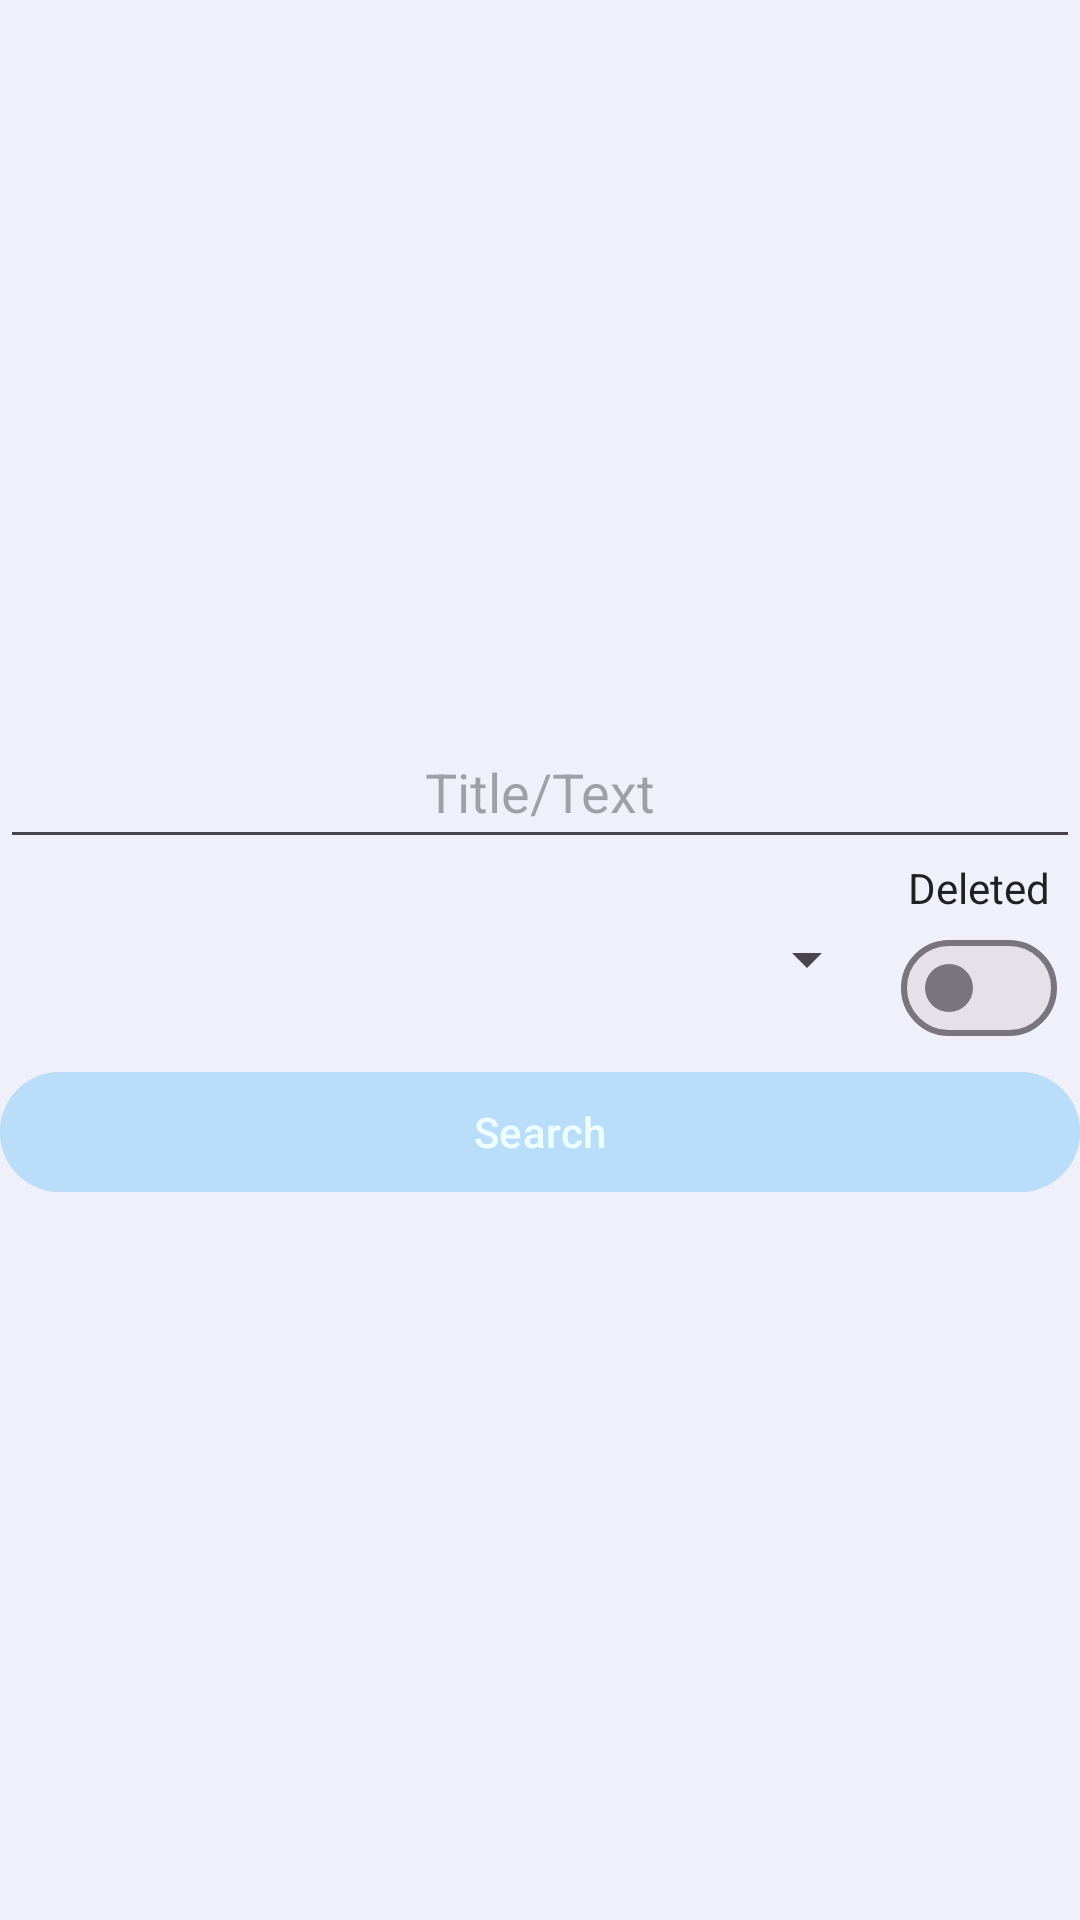

The Android layout XML behind this screen, and the referenced resources:
<!-- AndroidManifest.xml: application theme Theme.Simplenotlistener -->
<!-- res/layout/activity_search.xml -->
<?xml version="1.0" encoding="utf-8"?>
<LinearLayout xmlns:android="http://schemas.android.com/apk/res/android"
    xmlns:tools="http://schemas.android.com/tools"
    android:layout_width="match_parent"
    android:layout_height="match_parent"
    android:layout_marginLeft="5sp"
    android:layout_marginRight="5sp"
    android:background="?backgroundColor"
    android:gravity="center"
    android:orientation="vertical"
    tools:context=".activities.home.SearchActivity">

    <com.google.android.material.textfield.TextInputEditText
        android:id="@+id/etAdvancedSearch"
        android:layout_width="match_parent"
        android:layout_height="wrap_content"
        android:layout_weight="0"
        android:autofillHints=""
        android:ems="10"
        android:gravity="center"
        android:hint="@string/title_text"
        android:inputType="textPersonName"
        android:minHeight="48sp" />

    <LinearLayout
        android:layout_width="match_parent"
        android:layout_height="wrap_content"
        android:layout_weight="0"
        android:gravity="center"
        android:orientation="horizontal">

        <androidx.appcompat.widget.AppCompatSpinner
            android:id="@+id/spinnerSearch"
            android:layout_width="match_parent"
            android:layout_height="wrap_content"
            android:layout_weight="1.15"
            android:minHeight="48sp"
            tools:ignore="NestedWeights" />

        <LinearLayout
            android:layout_width="match_parent"
            android:layout_height="wrap_content"
            android:layout_weight="5"
            android:gravity="center"
            android:orientation="vertical">

            <com.google.android.material.textview.MaterialTextView
                android:layout_width="match_parent"
                android:layout_height="wrap_content"
                android:layout_weight="1"
                android:gravity="center"
                android:text="@string/deleted" />

            <com.google.android.material.materialswitch.MaterialSwitch
                android:id="@+id/swSearch"
                android:layout_width="wrap_content"
                android:layout_height="wrap_content"
                android:layout_weight="1"
                android:gravity="center"
                android:minWidth="32sp"
                android:minHeight="48sp" />
        </LinearLayout>

    </LinearLayout>

    <com.google.android.material.button.MaterialButton
        android:id="@+id/bSearch"
        android:layout_width="match_parent"
        android:layout_height="wrap_content"
        android:layout_weight="0"
        android:backgroundTint="?colorPrimary"
        android:text="@string/search" />

</LinearLayout>
<!-- resources referenced by this layout -->
<resources>
  <string name="deleted">Deleted</string>
  <string name="search">Search</string>
  <string name="title_text">Title/Text</string>
  <style name="Theme.Simplenotlistener" parent="Theme.Material3.DayNight">
  
          <item name="colorPrimary">@color/cyan_light</item>
          <item name="colorPrimaryVariant">@color/cyan_dark</item>
          <item name="colorOnPrimary">@color/cyan_white</item>
  
          <item name="colorSecondary">@color/blue</item>
          <item name="colorSecondaryVariant">@color/blue_white</item>
          <item name="colorOnSecondary">@color/blue_dark</item>
  
          <item name="cardBackgroundColor">@color/background_light_cardview</item>
          <item name="android:textColor">@color/text_color_black</item>
  
          <item name="backgroundColor">@color/background</item>
          <item name="android:windowOptOutEdgeToEdgeEnforcement" tools:targetApi="35">true</item>
      </style>
  <color name="cyan_light">#baddf9</color>
  <color name="cyan_dark">#89abc6</color>
  <color name="cyan_white">#edffff</color>
  <color name="blue">#42a5f5</color>
  <color name="blue_white">#80d6ff</color>
  <color name="blue_dark">#0077c2</color>
  <color name="background_light_cardview">#F5F5F5</color>
  <color name="text_color_black">#212121</color>
  <color name="background">#eff0fa</color>
</resources>
